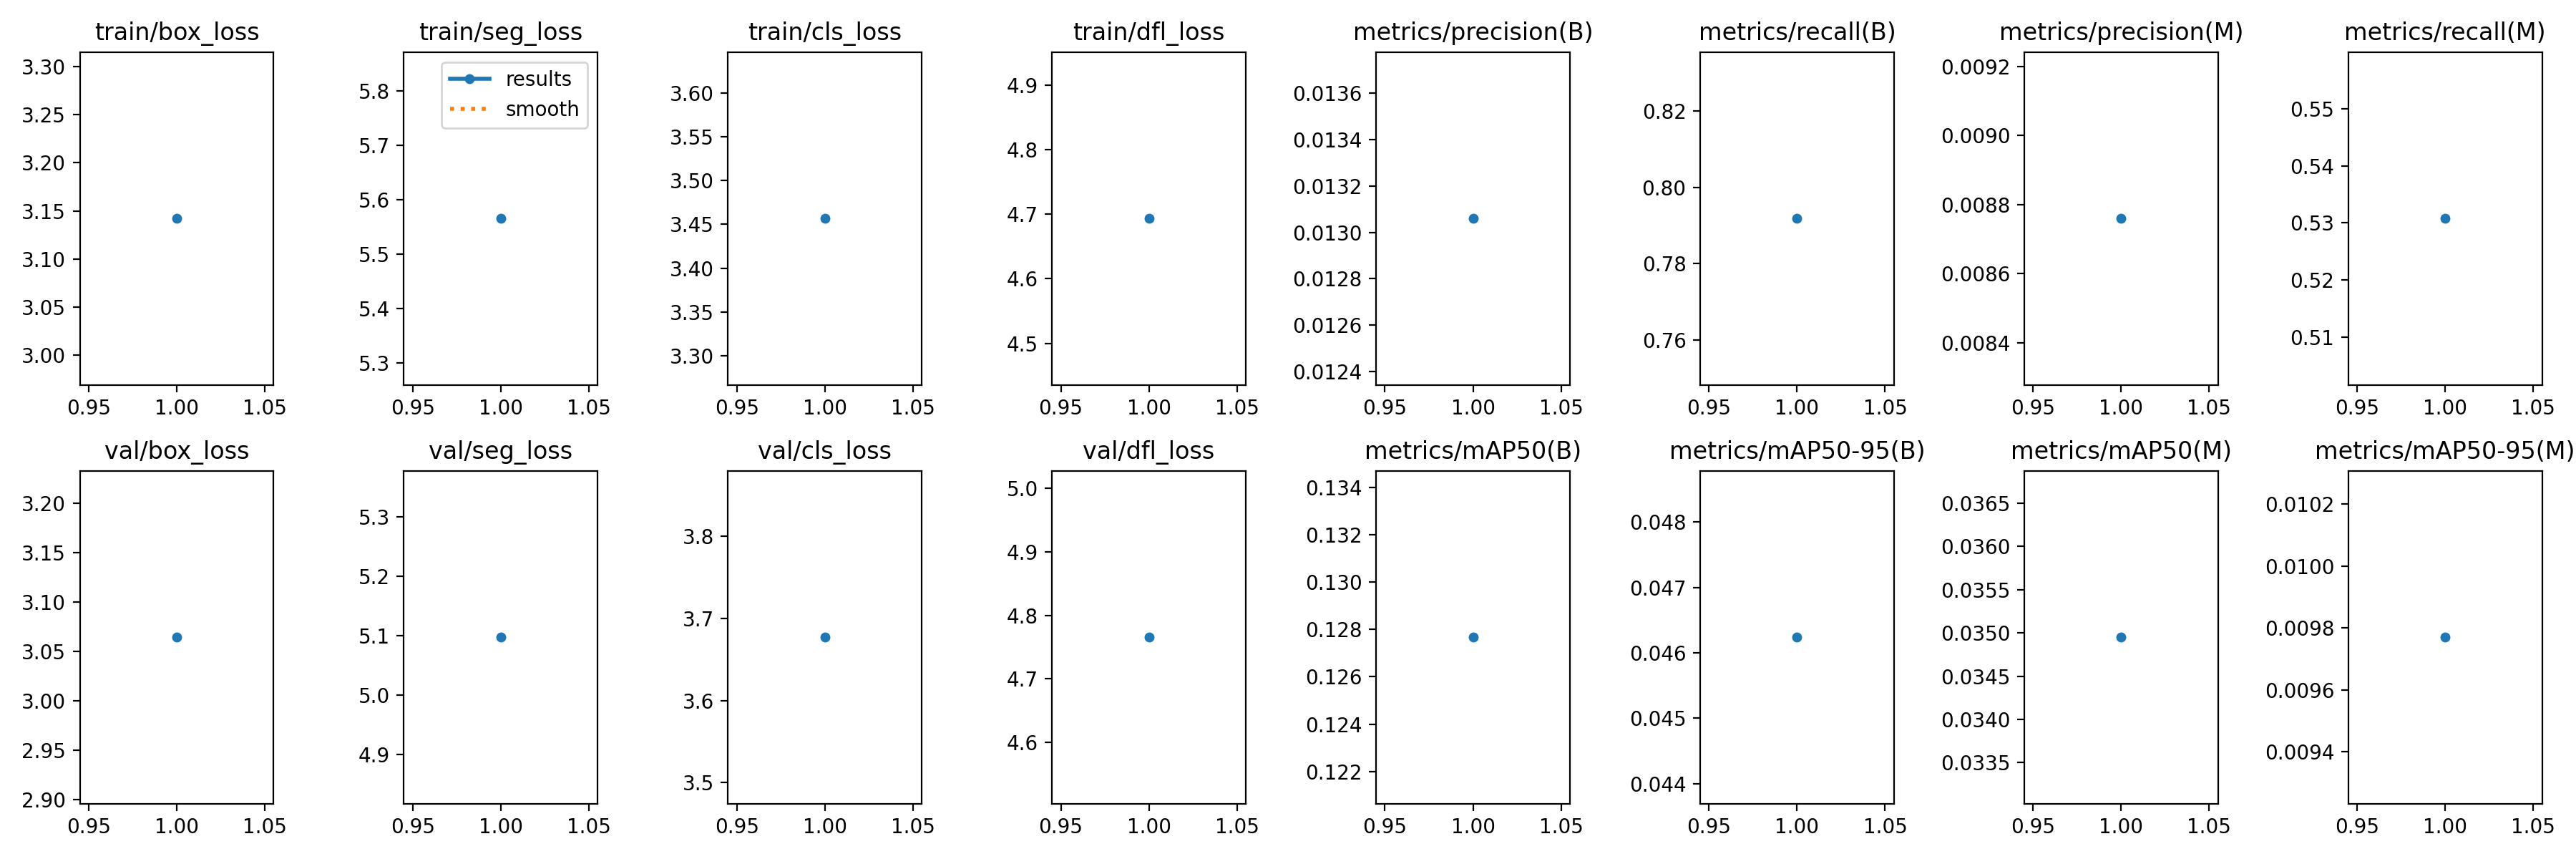

The file beside this chart, header and first rows:
current_epoch, train/box_loss, train/seg_loss, train/cls_loss, train/dfl_loss, metrics/precision(B), metrics/recall(B), metrics/mAP50(B), metrics/mAP50-95(B), metrics/precision(M), metrics/recall(M), metrics/mAP50(M), metrics/mAP50-95(M), val/box_loss, val/seg_loss, val/cls_loss, val/dfl_loss, lr/pg0, lr/pg1, lr/pg2
1, 3.142, 5.566, 3.457, 4.694, 0.01306, 0.7919, 0.1277, 0.04624, 0.00876, 0.5308, 0.03495, 0.00977, 3.064, 5.097, 3.677, 4.766, 0.0006471, 0.0006471, 0.0006471
